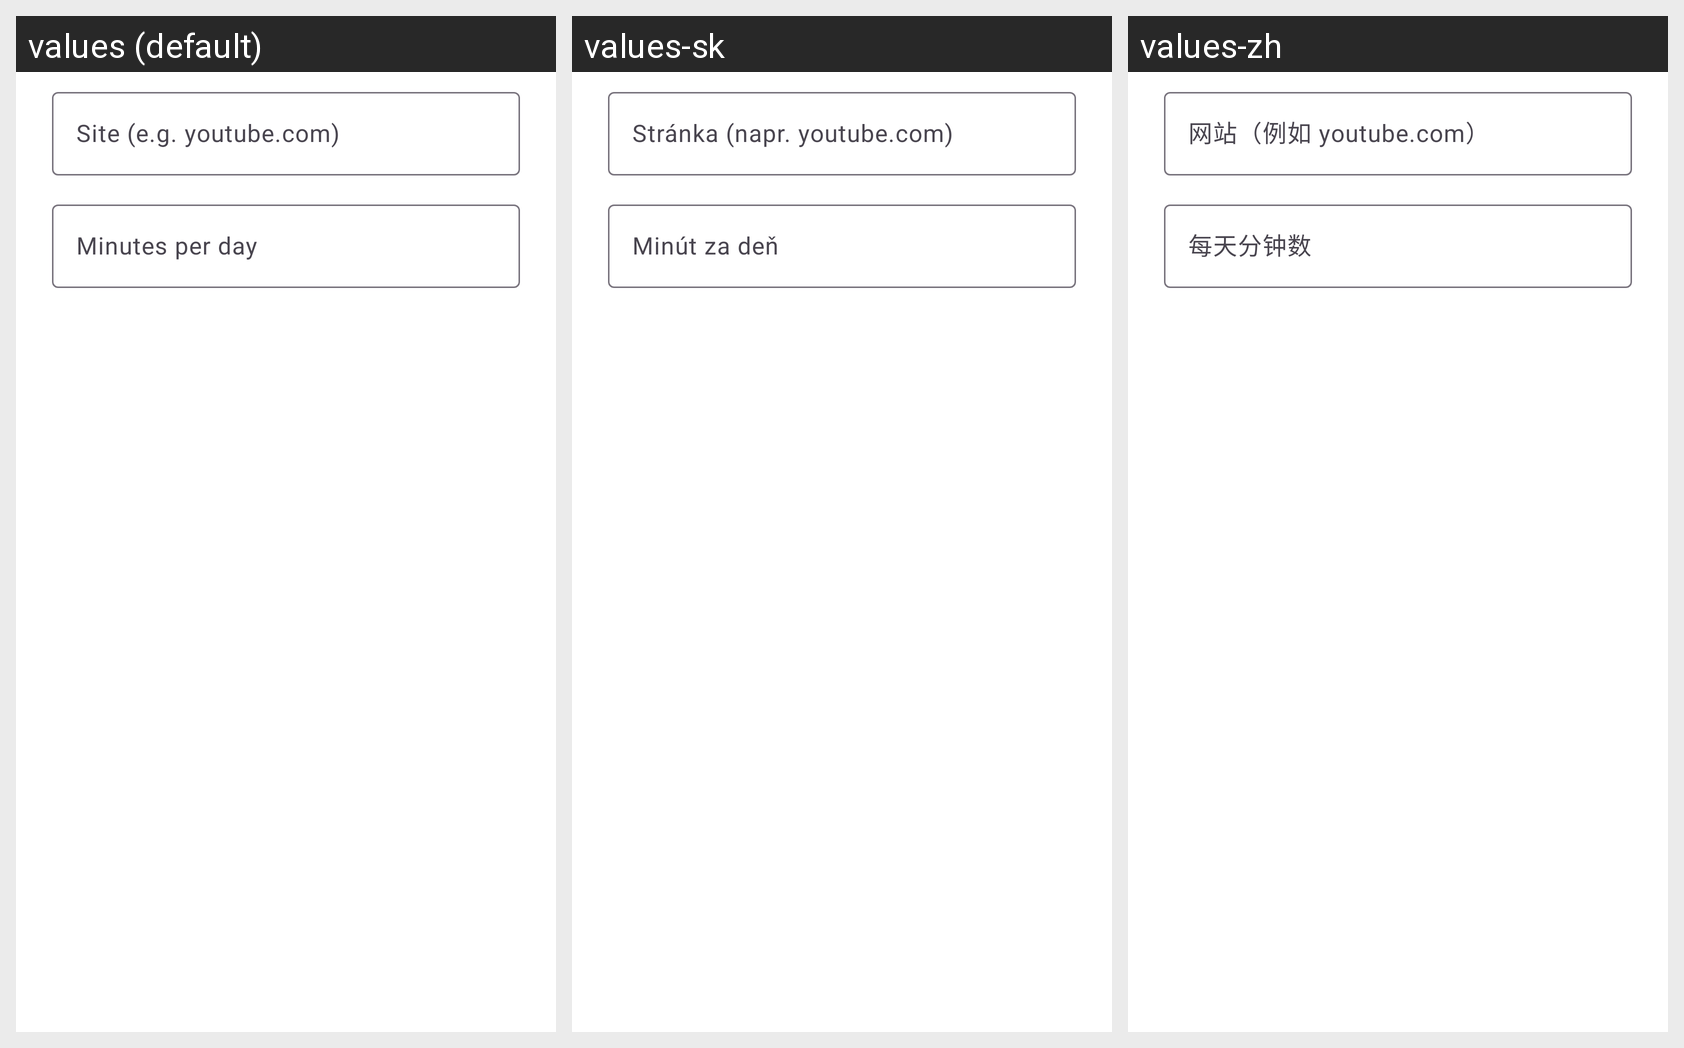

The same Android screen rendered under several of its app's locales, left to right. List the strings drawn on it with the default value and each locale's translation.
Android screen res/layout/dialog_site_limit.xml rendered under 3 locales, left to right: values (default), values-sk, values-zh. Device: Nexus 5 (rendered at 1080×1920; each locale shown at half size, 540×960, under a caption strip naming it); theme Theme.Ladybird.
Other locales in the repository, not shown: values-es, values-hi, values-ru.
Strings drawn on this screen, with the default value and each locale's value (text and hints the layout hard-codes, and strings that could not be matched under every locale, appear in the picture but are not listed):

limits_field_site
  values: Site (e.g. youtube.com)
  values-sk: Stránka (napr. youtube.com)
  values-zh: 网站（例如 youtube.com）

limits_field_minutes
  values: Minutes per day
  values-sk: Minút za deň
  values-zh: 每天分钟数
